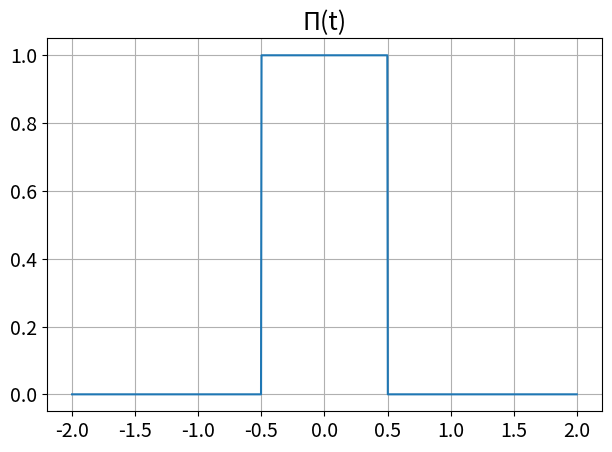

The script that saved this image: (Note: this script raises an exception after producing the figure.)
import numpy as np
import matplotlib.pyplot as plt
import os

output_dir = "task1/figures"

# Настройка шрифтов
plt.rcParams.update({
    "font.size": 16,          # базовый размер
    "axes.titlesize": 18,     # заголовок графика
    "axes.labelsize": 16,     # подписи осей
    "xtick.labelsize": 14,    # подписи X
    "ytick.labelsize": 14,    # подписи Y
    "legend.fontsize": 16,    
    "figure.titlesize": 18
})


# Π(t)
def pi_func(t):
    return np.where(np.abs(t) <= 0.5, 1.0, 0.0)

# аналитический Фурье-образ
def pi_hat_analytic(nu):
    return np.sinc(nu)  

# графики для пункта 1.2
t = np.linspace(-2, 2, 1000)
nu = np.linspace(-10, 10, 1000)


fig1 = plt.figure()
plt.plot(t, pi_func(t))
plt.title("Π(t)")
plt.grid()
fig1.tight_layout()
fig1.savefig(os.path.join(output_dir, "Pi_1.png"), dpi=300)
plt.close(fig1)  # Освобождаем память

fig2 = plt.figure()
plt.plot(nu, pi_hat_analytic(nu))
plt.title("Analytical Π̂(ν)")
plt.grid()
fig2.tight_layout()
fig2.savefig(os.path.join(output_dir, "Pi_hat_1.png"), dpi=300)
plt.close(fig2)  # Освобождаем память
# ----------------------------------------------------------------------------------------------------

# ПУНКТ 1.3
# прямое преобразование Фурье с помощью трапеций
def fourier_trapz(t, f, nu):
    dt = t[1] - t[0]
    F = []
    for w in nu:
        integrand = f * np.exp(-2j * np.pi * w * t)
        F.append(np.trapz(integrand, t))
    return np.array(F)

# обратное преобразование Фурье 
def inverse_fourier_trapz(nu, F, t):
    dnu = nu[1] - nu[0]
    f_rec = []
    for ti in t:
        integrand = F * np.exp(2j * np.pi * nu * ti)
        f_rec.append(np.trapz(integrand, nu))
    return np.array(f_rec)


# пример расчета
T = 5
V = 10
dt = 0.08
dnu = 0.08

t = np.arange(-T, T, dt)
nu = np.arange(-V, V, dnu)

f = pi_func(t)

F_num = fourier_trapz(t, f, nu)
f_rec = inverse_fourier_trapz(nu, F_num, t)




#  пункт 1.5 - DFT
def fft_unitary(f, dt):
    F = np.fft.fftshift(np.fft.fft(f))
    return F * dt / np.sqrt(2*np.pi)

def ifft_unitary(F, dnu):
    f = np.fft.ifft(np.fft.ifftshift(F))
    return f * len(F) * dnu / np.sqrt(2*np.pi)



N = len(t)
dt = t[1] - t[0]
dnu = 1 / (N * dt)

F_fft = fft_unitary(f, dt)
f_rec_fft = ifft_unitary(F_fft, dnu)


nu_fft = np.fft.fftshift(np.fft.fftfreq(N, dt))



#-------------------------------- перебор
param_sets = [
    {"T": 5, "dt": 0.1, "V": 10, "dnu": 0.2},   # очень грубо
    {"T": 5, "dt": 0.1, "V": 10, "dnu": 0.1},

    {"T": 20, "dt": 0.1, "V": 10, "dnu": 0.1},
    {"T": 5, "dt": 0.5, "V": 10, "dnu": 0.1},

    {"T": 5, "dt": 0.01, "V": 10, "dnu": 0.1},
    {"T": 5, "dt": 0.1, "V": 20, "dnu": 0.1},

    {"T": 5, "dt": 0.1, "V": 20, "dnu": 0.1},

    {"T": 5, "dt": 0.01, "V": 50, "dnu": 0.1},  # почти идеал
]

prefix = "1_3"
for i, p in enumerate(param_sets):
    T, dt, V, dnu = p["T"], p["dt"], p["V"], p["dnu"]

    # сетки
    t = np.arange(-T, T, dt)
    nu = np.arange(-V, V, dnu)

    f = pi_func(t)

    # прямое и обратное через trapz
    F_num = fourier_trapz(t, f, nu)
    f_rec = inverse_fourier_trapz(nu, F_num, t)

    # аналитика
    F_analytic = pi_hat_analytic(nu)

    # --------- ГРАФИК 1: спектр ----------
    fig1 = plt.figure(figsize=(8, 4))
    plt.plot(nu, np.real(F_num), label="numerical trapz")
    plt.plot(nu, F_analytic, '--', label="analytic sinc")
    plt.title(f"Set {i+1}: Spectrum (T={T}, dt={dt}, V={V})")
    plt.legend()
    plt.grid()
    fig1.tight_layout()
    fig1.savefig(os.path.join(output_dir, f"{prefix}_set_{i+1}_spectrum.png"), dpi=300)
    plt.close(fig1)  # Освобождаем память

    # --------- ГРАФИК 2: восстановление ----------
    fig2 = plt.figure(figsize=(8, 4))
    plt.plot(t, f, label="original Π(t)")
    plt.plot(t, np.real(f_rec), '--', label="reconstructed")
    plt.title(f"Set {i+1}: Reconstruction (Δt={dt}, Δν={dnu})")
    plt.legend()
    plt.grid()
    fig2.tight_layout()
    
    fig2.savefig(os.path.join(output_dir, f"{prefix}_set_{i+1}_reconstruction.png"), dpi=300)
    plt.close(fig2)  # Освобождаем память

    print(f"Сохранено: set_{i+1}")
